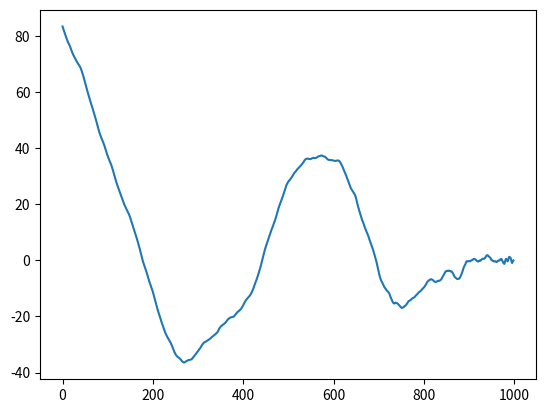

Python code for this plot:
import numpy as np
import matplotlib.pyplot as plt

def CorrelationFunction(magnetization):
    '''
    Get the correlation function given a set of magnetisation values over different time values.

    Parameters:
    magnetisation : (numpy_array) Equally spaced magnetisation values.

    Returns: (numpy_array) The correlation function for all time differences, where dt=1.
    '''

    N = len(magnetization)

    correlation_function = np.zeros(N-1)

    for i in range(1, N):
        correlation_function[i-1] = (1/(N-i) * np.sum(magnetization[i:] * magnetization[:-i]) -
                                     1/(N-i)**2 * np.sum(magnetization[i:]) * np.sum(magnetization[:-i]))

    return correlation_function

N = 1000
x_array = np.zeros(N)
x = 0
for i in range(N):
    x_array[i] = x
    x += np.random.normal(0, 1)

correlation_function = CorrelationFunction(x_array)

plt.plot(correlation_function)
plt.show()